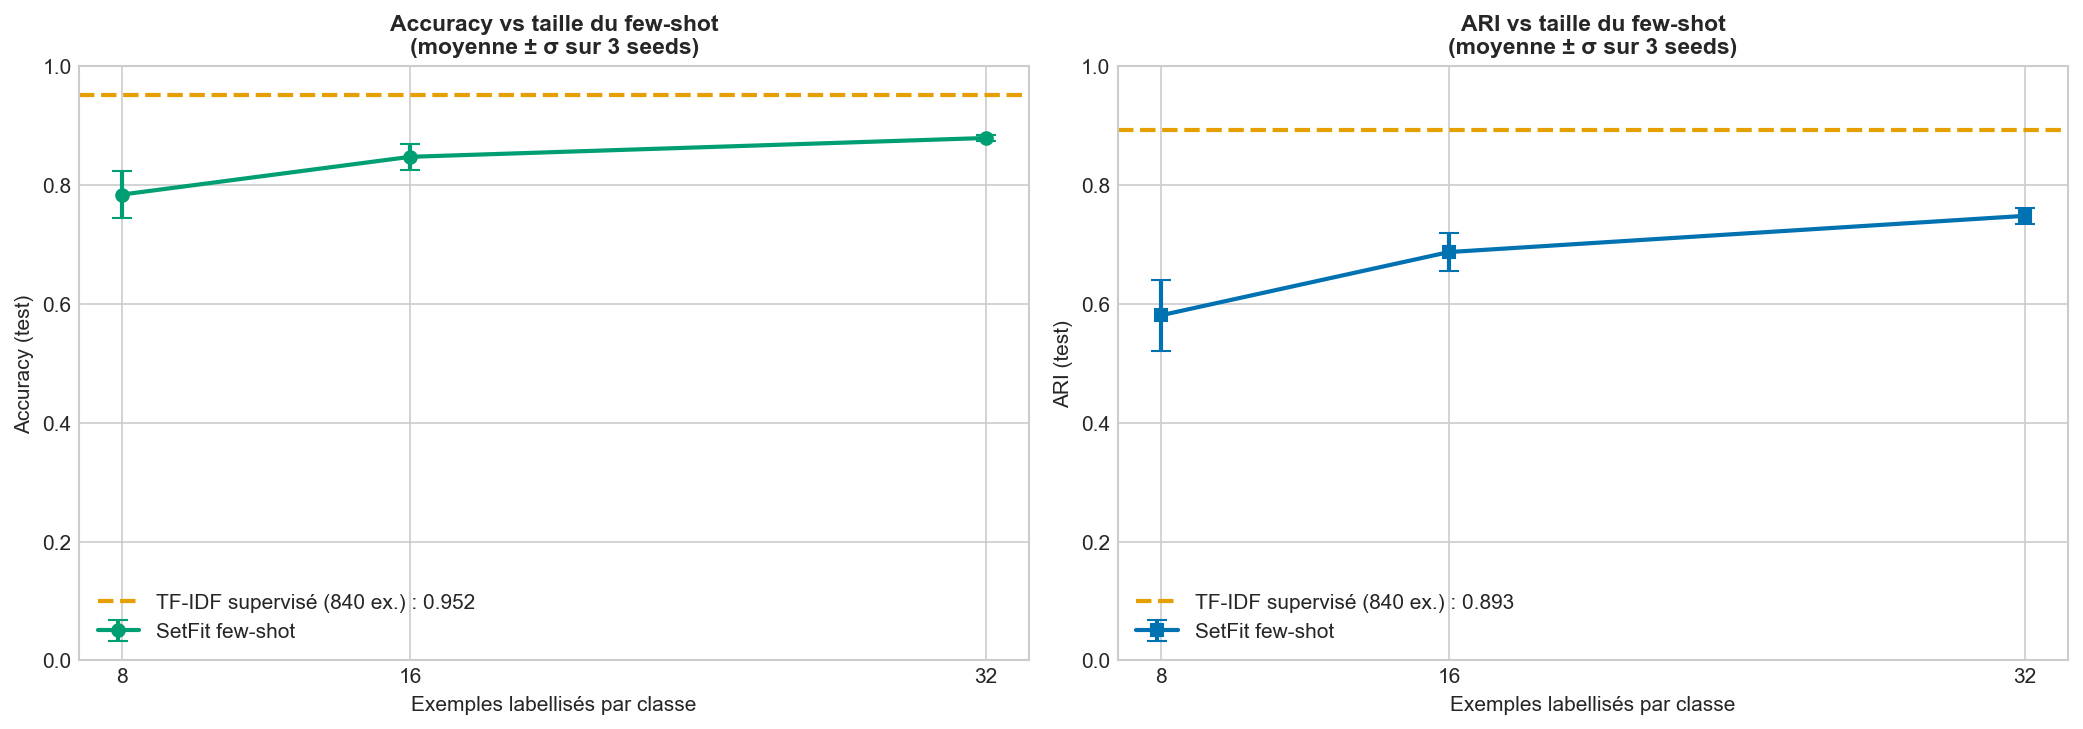

The data file committed next to this chart (first rows):
n_shots, seed, n_total, accuracy, ari, temps_s
8, 42, 56, 0.7524, 0.5316, 426.5
8, 0, 56, 0.8286, 0.6467, 418.9
8, 1, 56, 0.7714, 0.5642, 449.9
16, 42, 112, 0.8238, 0.6522, 838.5
16, 0, 112, 0.8667, 0.7146, 848.3
16, 1, 112, 0.8524, 0.6951, 859
32, 42, 224, 0.8762, 0.742, 1905
32, 0, 224, 0.8762, 0.7392, 3448
32, 1, 224, 0.8857, 0.7637, 7427
